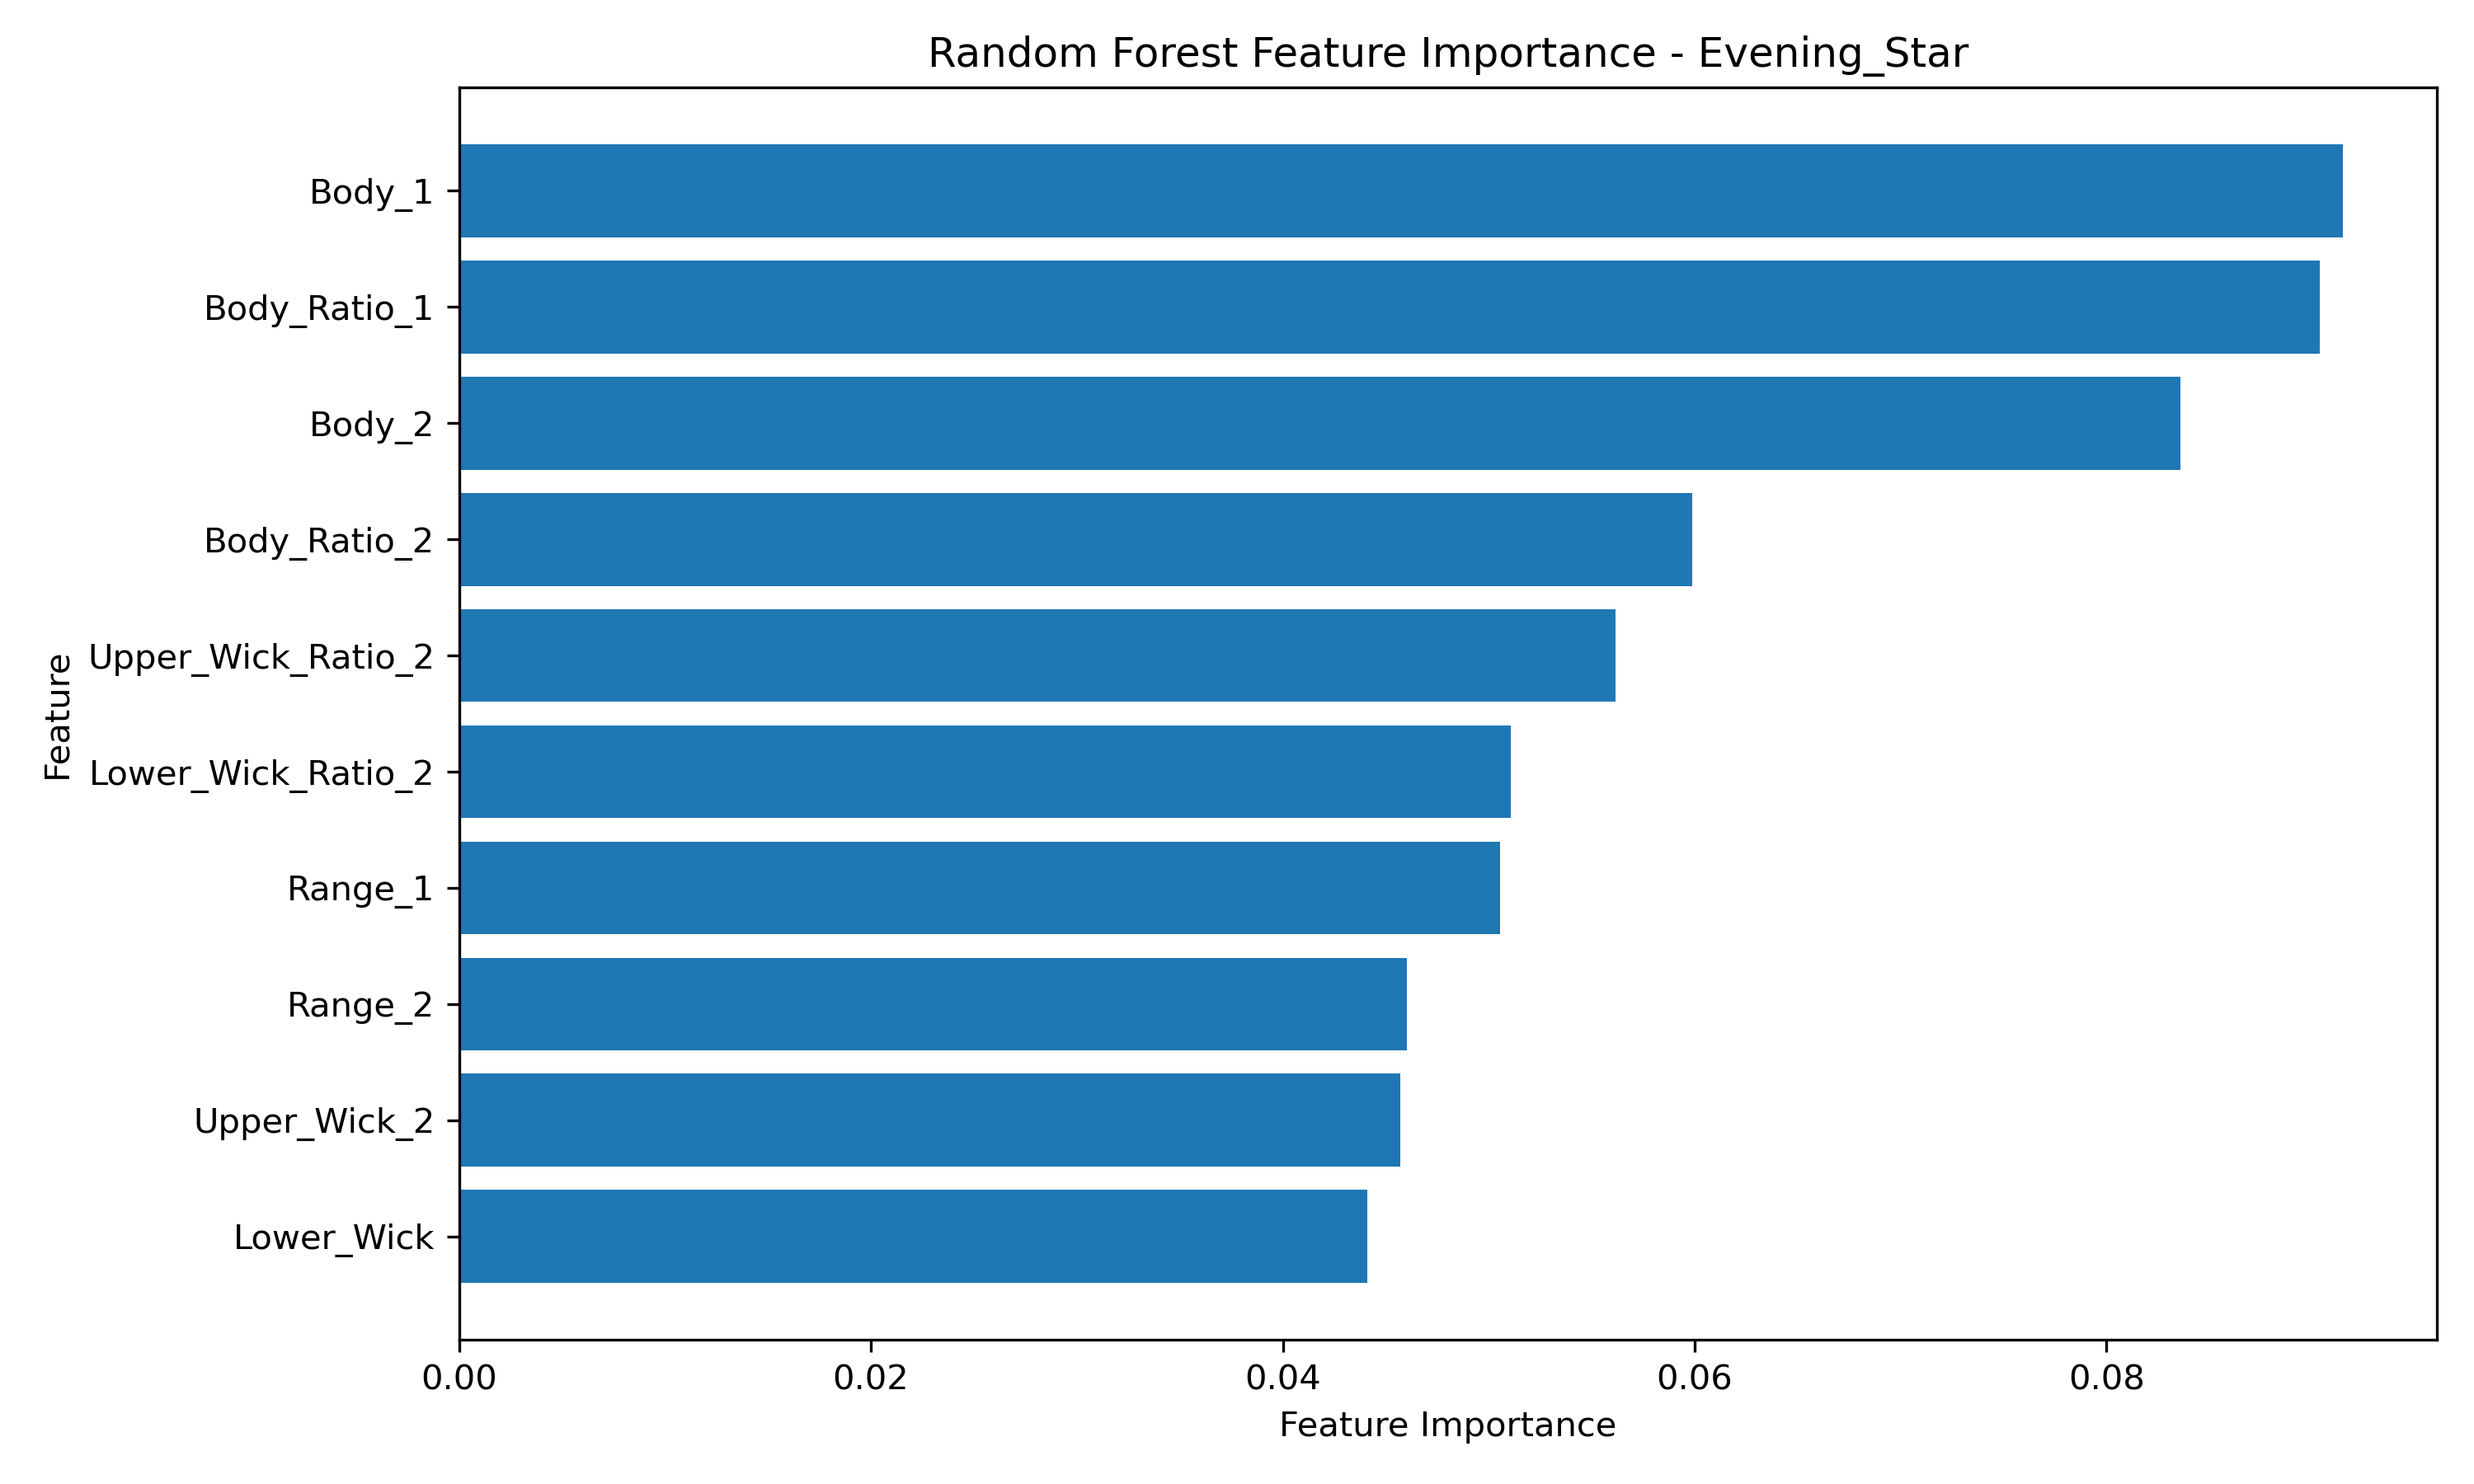

The file beside this chart, header and first rows:
Feature, Importance
Body_1, 0.09147
Body_Ratio_1, 0.09036
Body_2, 0.08359
Body_Ratio_2, 0.05989
Upper_Wick_Ratio_2, 0.05616
Lower_Wick_Ratio_2, 0.05109
Range_1, 0.05053
Range_2, 0.04604
Upper_Wick_2, 0.04569
Lower_Wick, 0.04411
